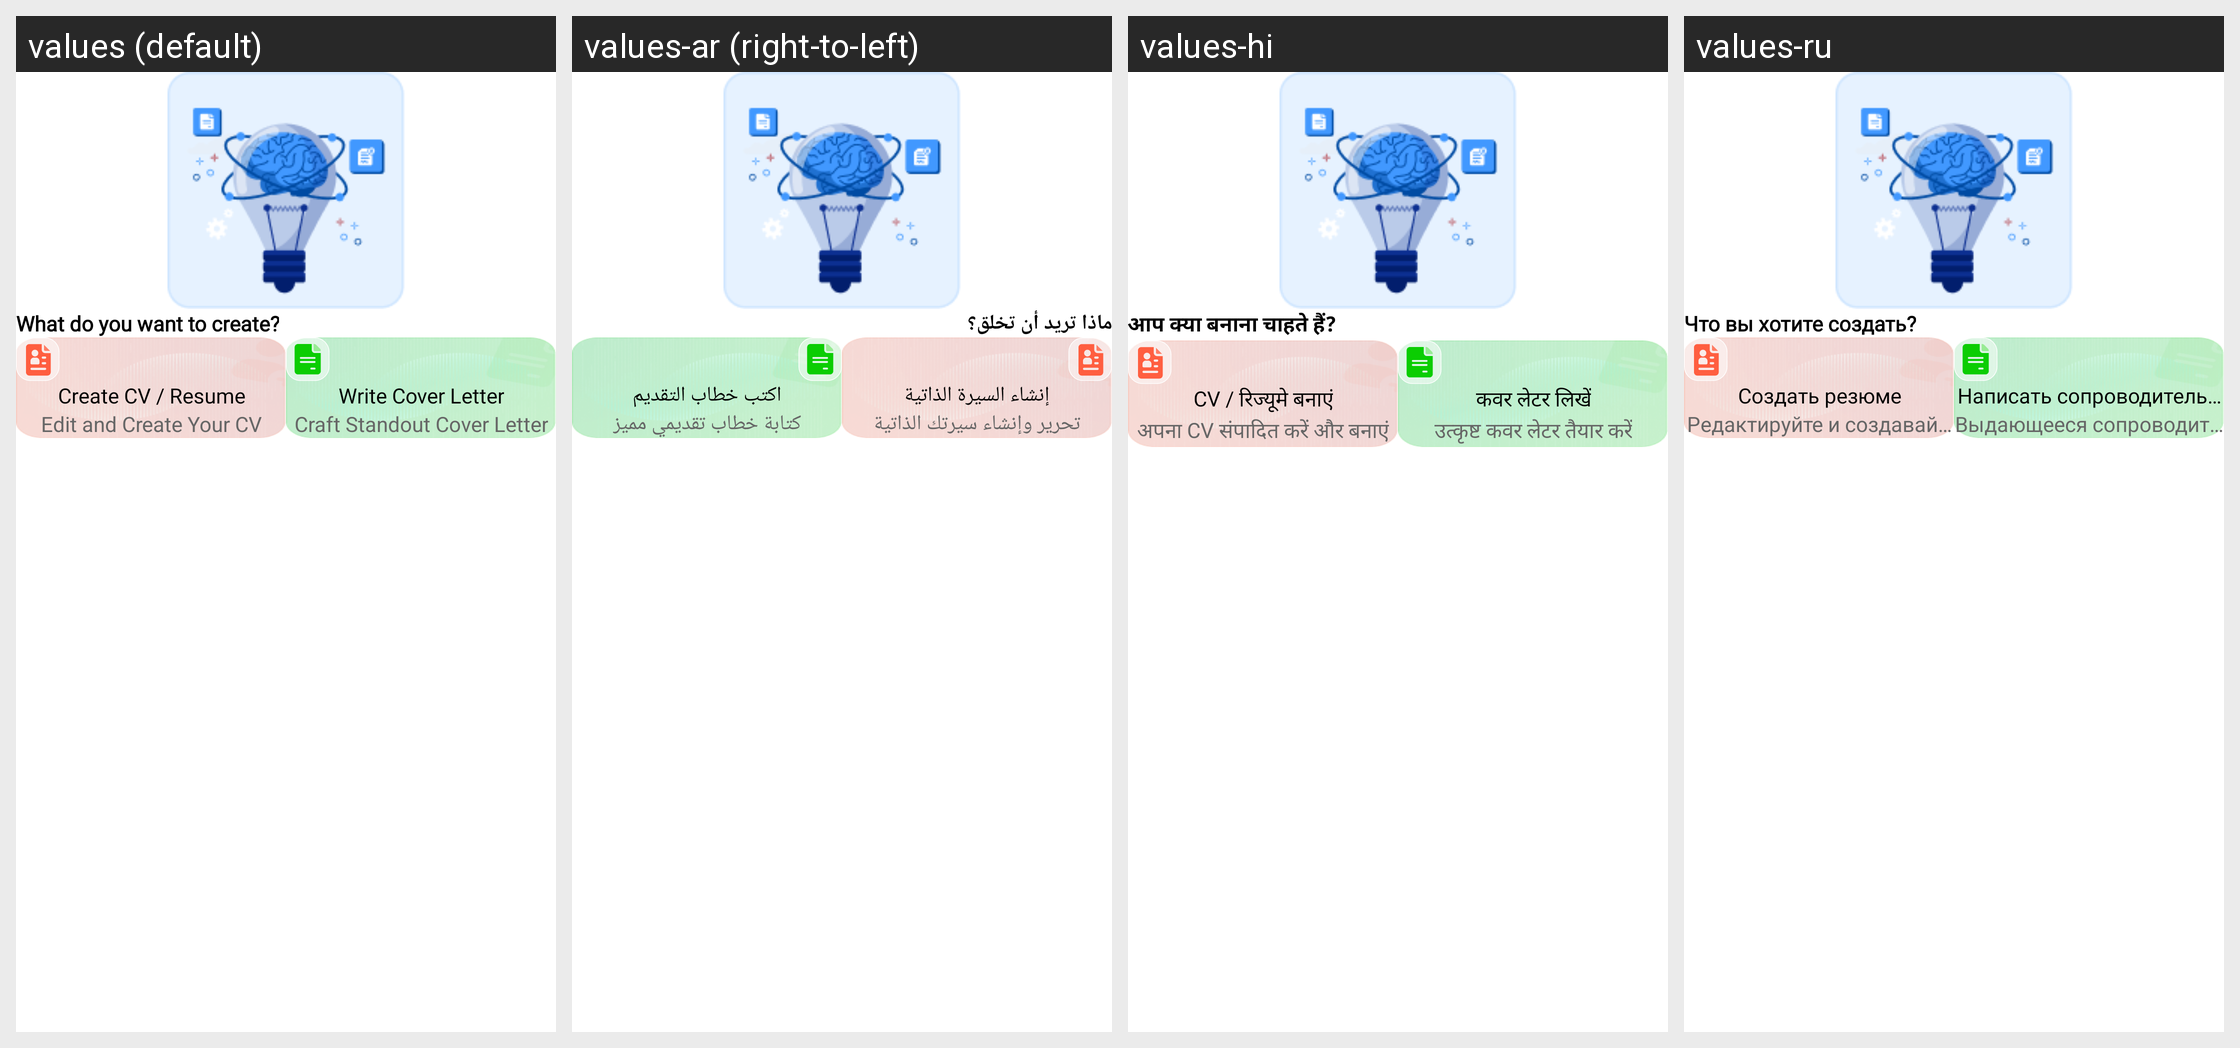

Here is an Android app screen in its default locale and in the app's own translations. Write out the translated-string differences for the strings that appear on this screen.
Android screen res/layout/creation_type_bottomsheet_layout.xml rendered under 4 locales, left to right: values (default), values-ar (right-to-left), values-hi, values-ru. Device: Nexus 5 (rendered at 1080×1920; each locale shown at half size, 540×960, under a caption strip naming it); theme Theme.CvMaker.
Other locales in the repository, not shown: values-de, values-en, values-es, values-fr, values-pt, values-zh.
Strings drawn on this screen, with the default value and each locale's value (text and hints the layout hard-codes, and strings that could not be matched under every locale, appear in the picture but are not listed):

what_do_you_want_to_create
  values: What do you want to create?
  values-ar: ماذا تريد أن تخلق؟
  values-hi: आप क्या बनाना चाहते हैं?
  values-ru: Что вы хотите создать?

create_cv_resume
  values: Create CV / Resume
  values-ar: إنشاء السيرة الذاتية
  values-hi: CV / रिज्यूमे बनाएं
  values-ru: Создать резюме

edit_and_create_your_cv
  values: Edit and Create Your CV
  values-ar: تحرير وإنشاء سيرتك الذاتية
  values-hi: अपना CV संपादित करें और बनाएं
  values-ru: Редактируйте и создавайте свое резюме

write_cover_letter
  values: Write Cover Letter
  values-ar: اكتب خطاب التقديم
  values-hi: कवर लेटर लिखें
  values-ru: Написать сопроводительное письмо

craft_standout_cover_letter
  values: Craft Standout Cover Letter
  values-ar: كتابة خطاب تقديمي مميز
  values-hi: उत्कृष्ट कवर लेटर तैयार करें
  values-ru: Выдающееся сопроводительное письмо Craft
